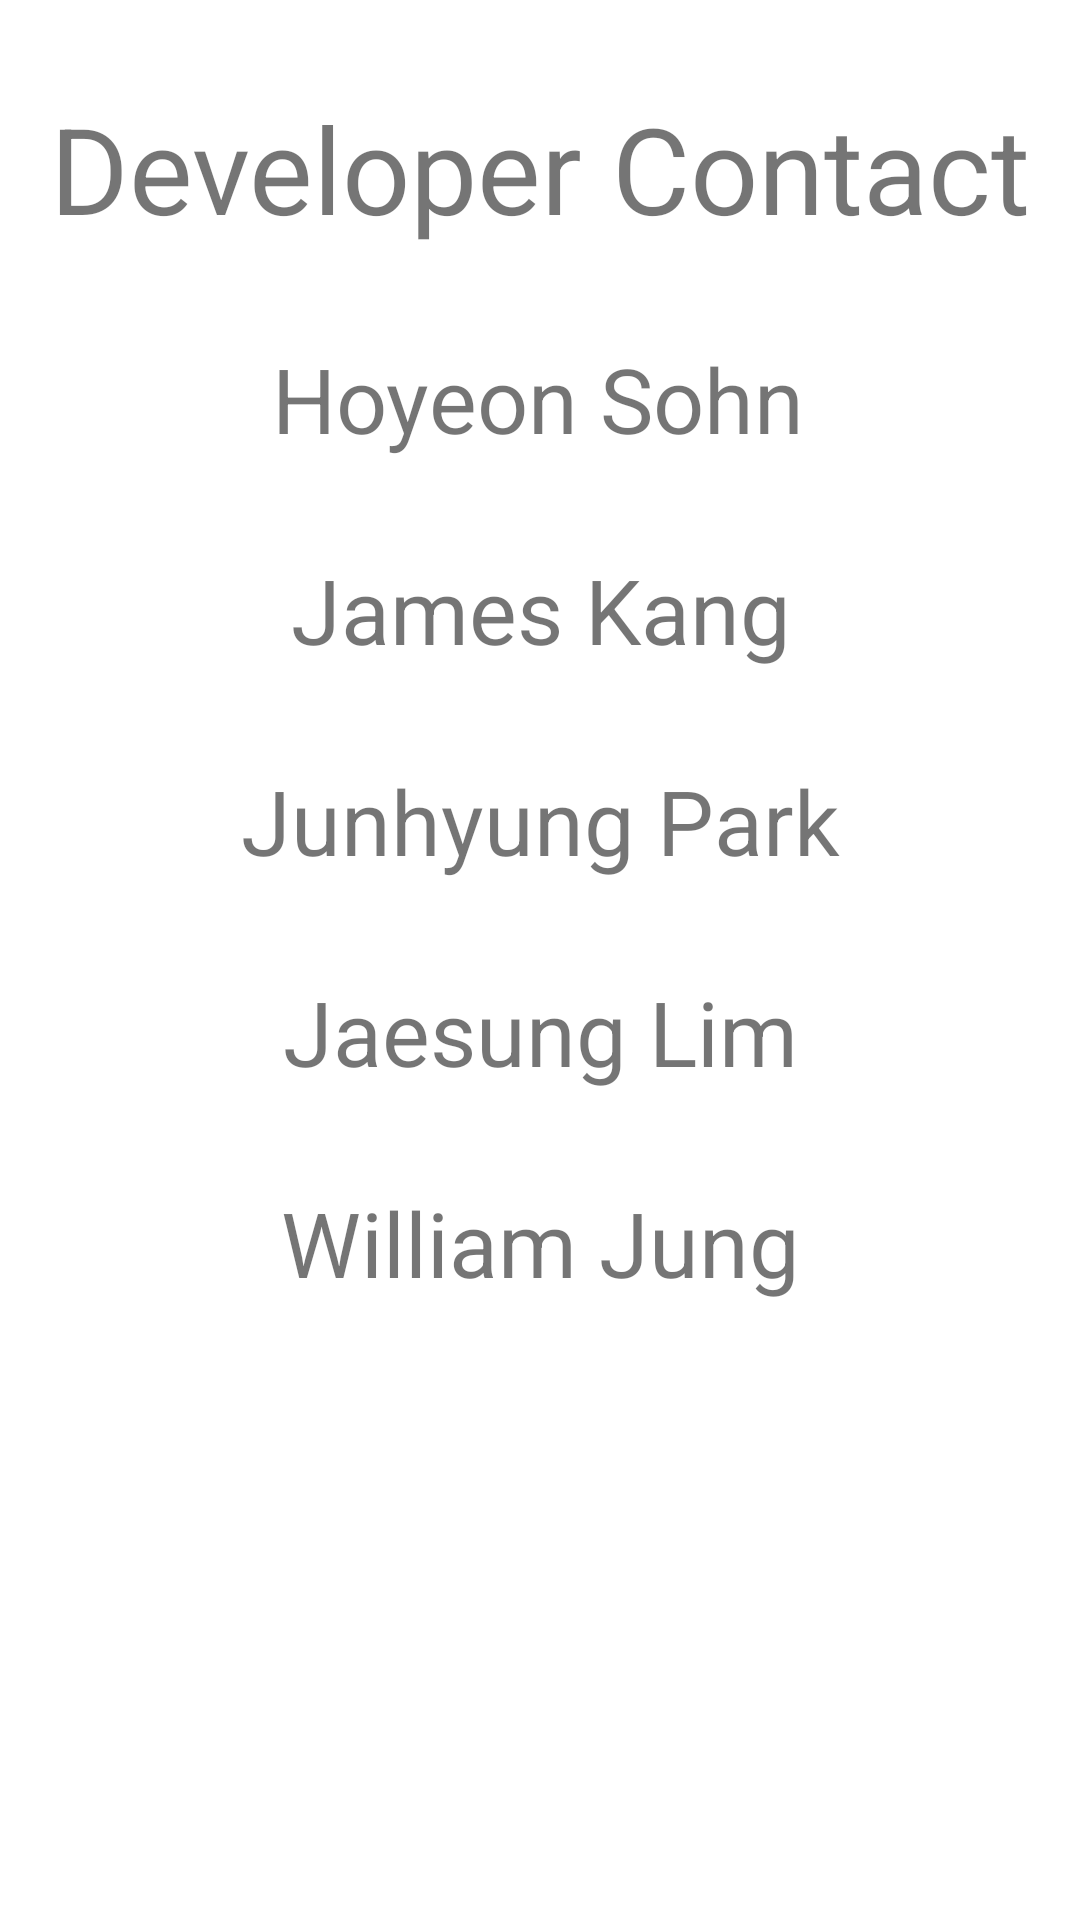

Reconstruct the res/layout file that produces this screen, plus the resources it refers to.
<!-- AndroidManifest.xml: application theme Theme.Project_meetu -->
<!-- res/layout/activity_develop_contact.xml -->
<?xml version="1.0" encoding="utf-8"?>
<androidx.constraintlayout.widget.ConstraintLayout xmlns:android="http://schemas.android.com/apk/res/android"
    xmlns:app="http://schemas.android.com/apk/res-auto"
    xmlns:tools="http://schemas.android.com/tools"
    android:layout_width="match_parent"
    android:layout_height="match_parent"
    tools:context=".DevelopContact">

    <TextView
        android:id="@+id/textView3"
        android:layout_width="wrap_content"
        android:layout_height="wrap_content"
        android:text="Developer Contact"
        android:textSize="40sp"
        app:layout_constraintBottom_toBottomOf="parent"
        app:layout_constraintEnd_toEndOf="parent"
        app:layout_constraintStart_toStartOf="parent"
        app:layout_constraintTop_toTopOf="parent"
        app:layout_constraintVertical_bias="0.05"
        tools:ignore="HardcodedText,MissingConstraints" />

    <TextView
        android:id="@+id/textView4"
        android:layout_width="wrap_content"
        android:layout_height="wrap_content"
        android:layout_marginTop="30dp"
        android:text="Hoyeon Sohn"
        android:textSize="30sp"
        app:layout_constraintEnd_toEndOf="@+id/textView3"
        app:layout_constraintHorizontal_bias="0.494"
        app:layout_constraintStart_toStartOf="@+id/textView3"
        app:layout_constraintTop_toBottomOf="@+id/textView3"
        tools:ignore="HardcodedText,MissingConstraints" />

    <TextView
        android:id="@+id/textView6"
        android:layout_width="wrap_content"
        android:layout_height="wrap_content"
        android:layout_marginTop="30dp"
        android:text="Jaesung Lim"
        android:textSize="30sp"
        app:layout_constraintEnd_toEndOf="@+id/textView3"
        app:layout_constraintStart_toStartOf="@+id/textView3"
        app:layout_constraintTop_toBottomOf="@+id/textView7"
        tools:ignore="HardcodedText,MissingConstraints" />

    <TextView
        android:id="@+id/textView5"
        android:layout_width="wrap_content"
        android:layout_height="wrap_content"
        android:layout_marginTop="30dp"
        android:text="James Kang"
        android:textSize="30sp"
        app:layout_constraintEnd_toEndOf="@+id/textView3"
        app:layout_constraintStart_toStartOf="@+id/textView3"
        app:layout_constraintTop_toBottomOf="@+id/textView4"
        tools:ignore="HardcodedText,MissingConstraints" />

    <TextView
        android:id="@+id/textView7"
        android:layout_width="wrap_content"
        android:layout_height="wrap_content"
        android:layout_marginTop="30dp"
        android:text="Junhyung Park"
        android:textSize="30sp"
        app:layout_constraintEnd_toEndOf="@+id/textView3"
        app:layout_constraintStart_toStartOf="@+id/textView3"
        app:layout_constraintTop_toBottomOf="@+id/textView5"
        tools:ignore="HardcodedText,MissingConstraints" />

    <TextView
        android:layout_width="wrap_content"
        android:layout_height="wrap_content"
        android:layout_marginTop="30dp"
        android:text="William Jung"
        android:textSize="30sp"
        app:layout_constraintEnd_toEndOf="@+id/textView3"
        app:layout_constraintStart_toStartOf="@+id/textView3"
        app:layout_constraintTop_toBottomOf="@+id/textView6"
        tools:ignore="HardcodedText,MissingConstraints" />
</androidx.constraintlayout.widget.ConstraintLayout>
<!-- resources referenced by this layout -->
<resources>
  <style name="Theme.Project_meetu" parent="Theme.MaterialComponents.DayNight.DarkActionBar">
          
          <item name="colorPrimary">#b93232</item>
          <item name="colorPrimaryVariant">#eb5454</item>
          <item name="colorOnPrimary">#ffffff</item>
          
          <item name="colorSecondary">@color/teal_200</item>
          <item name="colorSecondaryVariant">@color/teal_700</item>
          <item name="colorOnSecondary">@color/black</item>
          
          <item name="android:statusBarColor" tools:targetApi="l">?attr/colorPrimaryVariant</item>
          
      </style>
  <color name="teal_200">#FF03DAC5</color>
  <color name="teal_700">#FF018786</color>
  <color name="black">#FF000000</color>
</resources>
